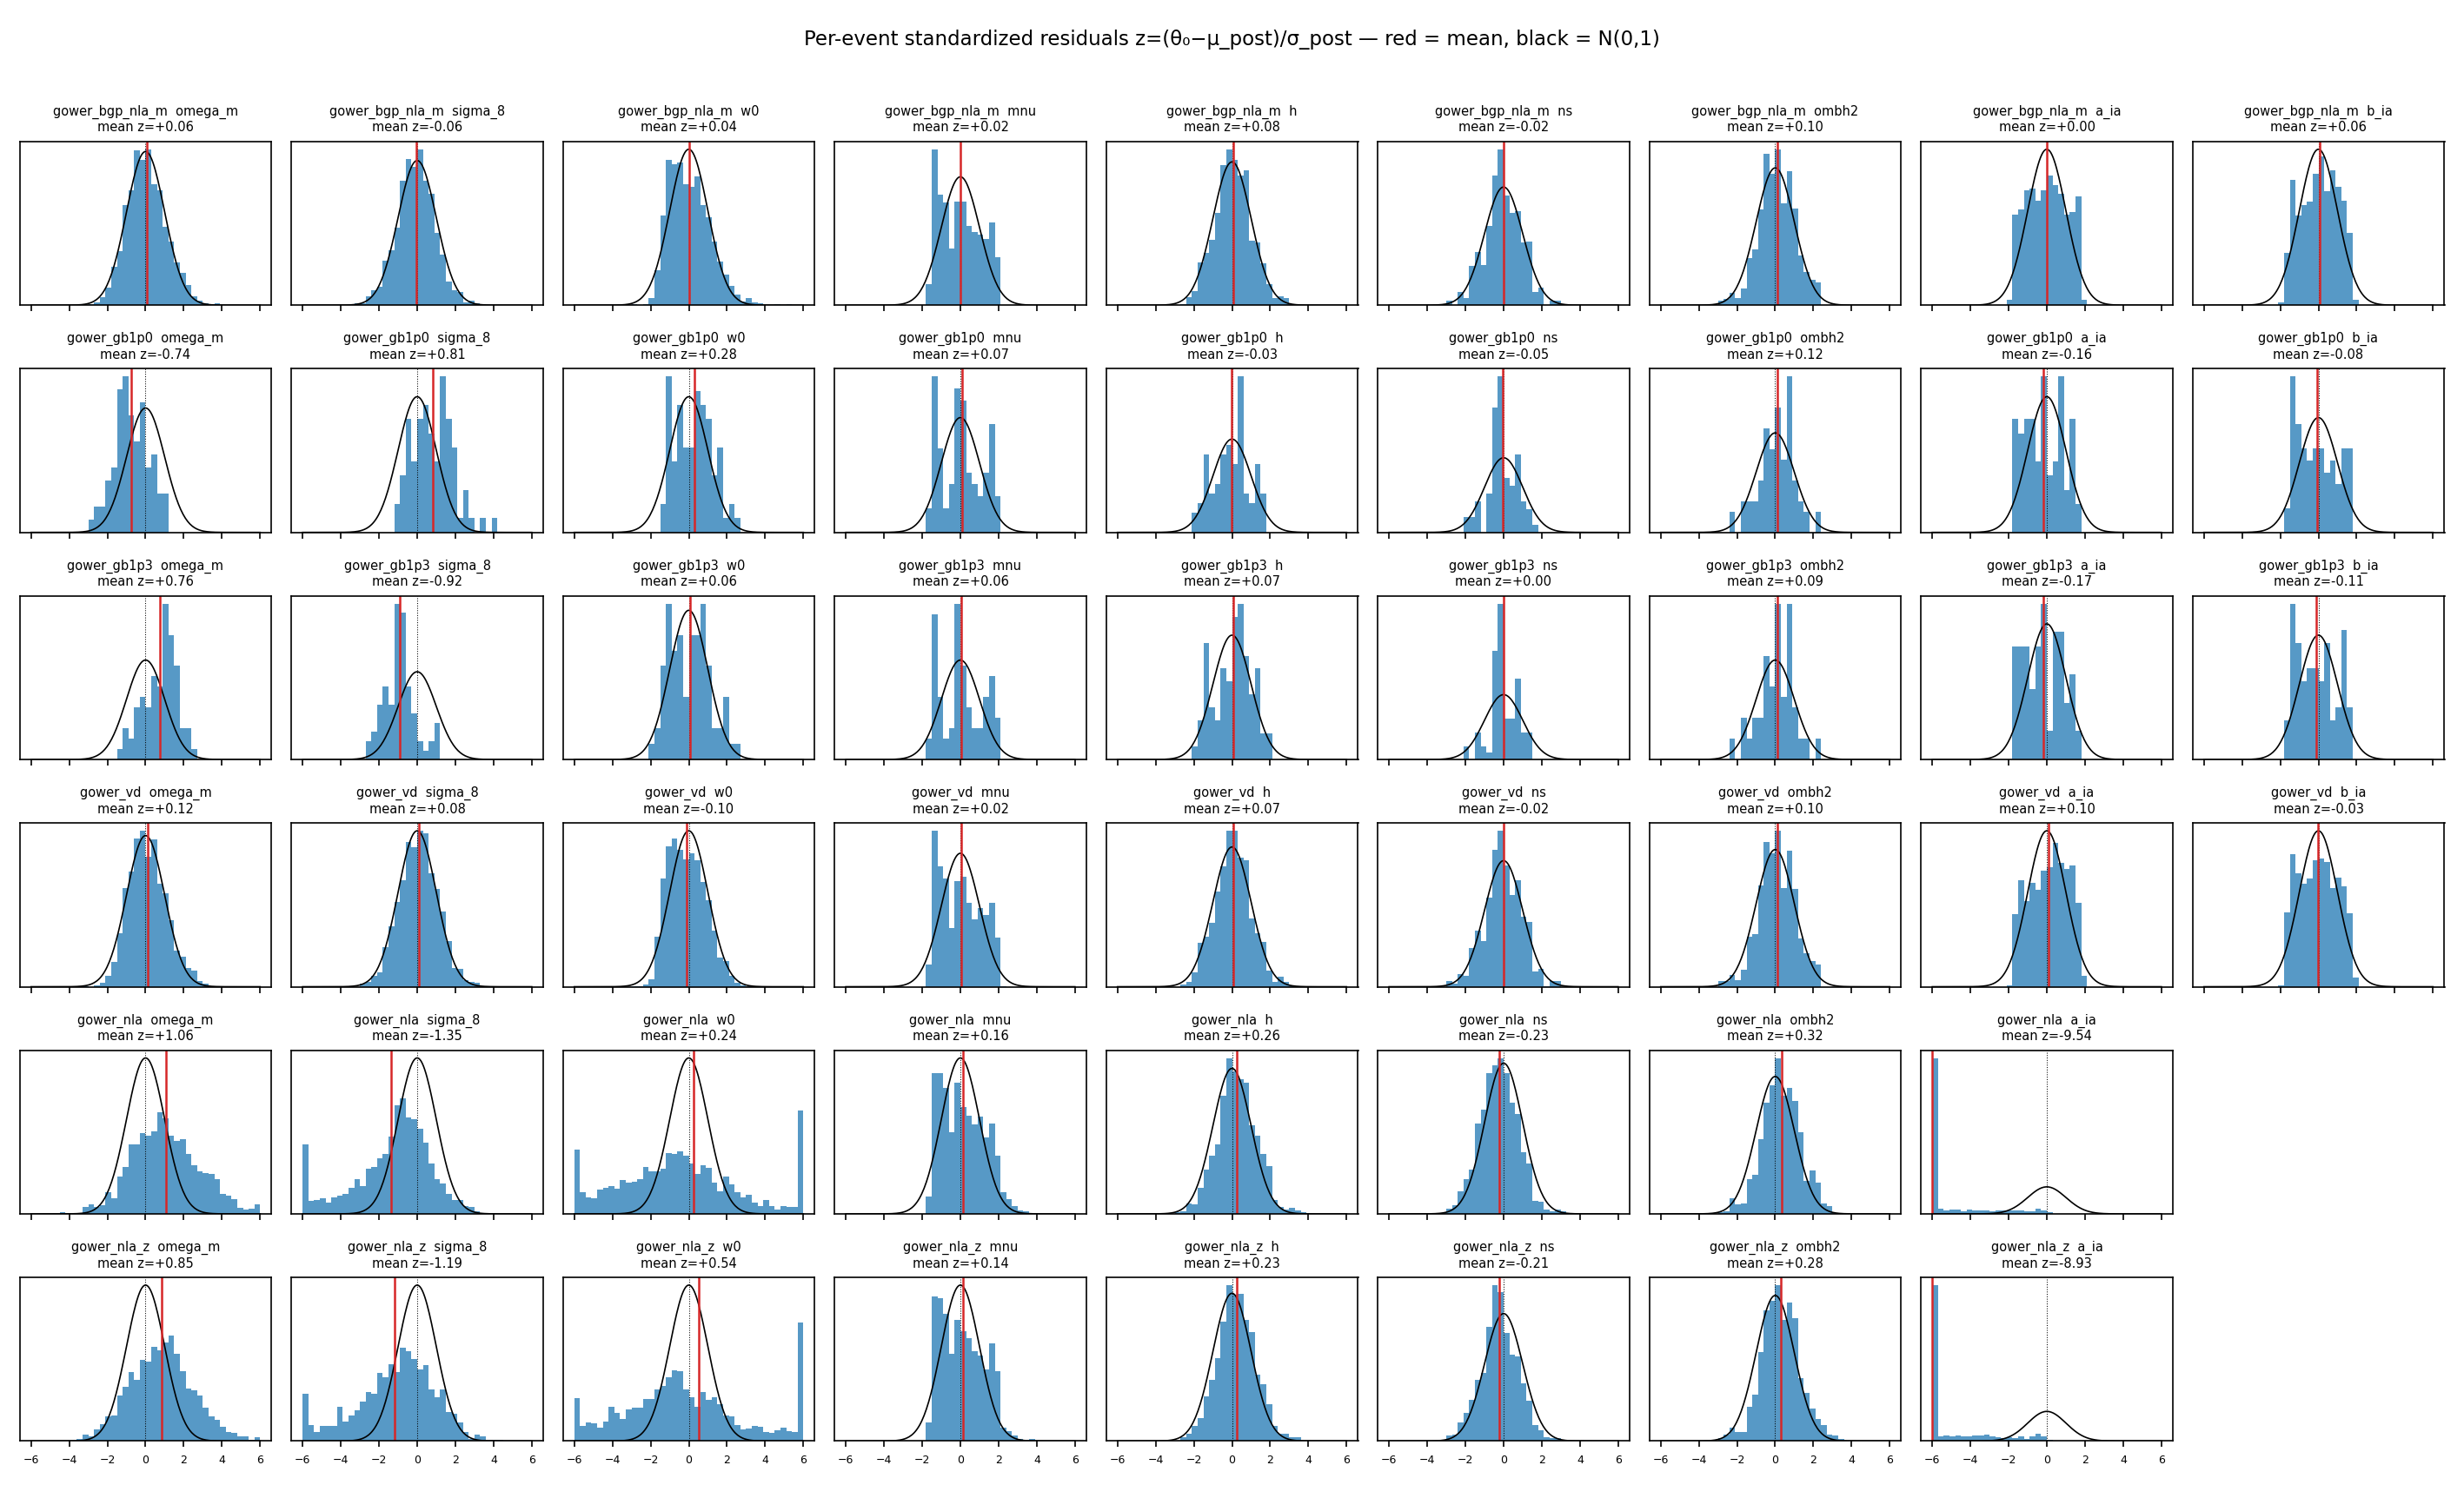

Recreate this plot in Python.
"""Z-score diagnostics + matched-N calibration floor for the misspec eval.

Per variate, from misspec_posterior_samples_<match>.npz (SCALED space; z-scores are
affine-invariant so identical in physical space):
  z[event, param] = (theta0 - posterior_mean) / posterior_std
- coherent-bias check (advisor check #1): mean z per param, same-sign fraction
- z histograms vs N(0,1)
Matched-N floor (advisor check #2): recompute the EXACT calibration_error pipeline on random
subsamples of the in-dist nla_m events at the OOD variates' N.

The floor is matched on CLUSTER STRUCTURE, not on row count. The rows are augmentations
(footprint rotation x shape-noise) of a much smaller set of cosmologies: the in-dist set is
1590 rows over 199 cosmologies (8 each), while `gower_gb1p0`/`gower_gb1p3` are 80 rows over
only **40 cosmologies x 2 rows**. Drawing 80 random in-dist ROWS would touch ~80 different
cosmologies and so carry ~8x the effective sample of the thing it is meant to calibrate,
producing a floor band far too narrow and making the gb points look more significant than
they are. Instead we draw the same NUMBER OF COSMOLOGIES and the same ROWS PER COSMOLOGY as
the target variate.
"""
import argparse
import glob
import json
import os
import sys

sys.path.insert(0, os.getcwd())  # repo-root imports (src.ml...) when run by path

import matplotlib

matplotlib.use("Agg")
import matplotlib.pyplot as plt
import numpy as np
import torch

PARAMS = ["omega_m", "sigma_8", "w0", "mnu", "h", "ns", "ombh2", "a_ia", "b_ia"]
KEY3 = ["omega_m", "sigma_8", "w0"]

# Ordering comes from the ONE shared style module so every figure and table in this task
# agrees; the local copy this script used to carry listed only the GLASS ladder names and
# would have dumped all six gower_* variates into an alphabetical tail.
try:
    from gower_style import ORDER
except ImportError:  # running from the repo root rather than artifacts/
    sys.path.insert(0, os.path.dirname(os.path.abspath(__file__)))
    from gower_style import ORDER


def load(root, match):
    out = {}
    for d in sorted(glob.glob(os.path.join(root, "*", f"misspec_posterior_samples_{match}.npz"))):
        name = os.path.basename(os.path.dirname(d))
        with np.load(d, allow_pickle=True) as z:
            out[name] = {"theta0s": z["theta0s"], "samples": z["samples"],
                         "sim_ids": z["sim_ids"] if "sim_ids" in z.files else None,
                         "aug_ids": z["aug_ids"] if "aug_ids" in z.files else None}
        jp = os.path.join(os.path.dirname(d), f"misspec_evaluation_results_{match}.json")
        if os.path.exists(jp):
            with open(jp) as f:
                out[name]["json"] = json.load(f)
    return out


def zscores(theta0s, samples):
    mu = samples.mean(axis=0)          # [N, D]
    sd = samples.std(axis=0)
    return (theta0s - mu) / np.maximum(sd, 1e-12)


def calibration_error(samples, theta0s):
    """The exact production pipeline: get_tarp_coverage bootstrap-25 -> rank-hist MSE."""
    from src.ml.eval.tarp import get_tarp_coverage
    from src.ml.eval.evaluate_models import TARPDiagnostics

    # npz samples are already [S, N, D] — exactly get_tarp_coverage's expected layout.
    cov = get_tarp_coverage(
        samples.copy(), theta0s.copy(),
        bootstrap=True, num_bootstrap=25, seed=None, num_alpha_bins=100,
    )
    return TARPDiagnostics._calibration_error_from_coverage(cov)


def main():
    ap = argparse.ArgumentParser()
    ap.add_argument("--root", required=True)
    ap.add_argument("--match", default="ncosmo300_0")
    ap.add_argument("--out-prefix", default="misspec")
    ap.add_argument("--floor-reps", type=int, default=200,
                    help="draws for the SMALL cluster shapes, where the floor actually matters")
    ap.add_argument("--summary-json", default=None,
                    help="gower_misspec_cal_vs_disagreement.json - supplies the observed "
                         "5-repeat cal_full_mean per variate for the floor comparison")
    ap.add_argument("--indist", default="nla_m")
    args = ap.parse_args()

    data = load(args.root, args.match)
    names = [n for n in ORDER if n in data] + sorted(set(data) - set(ORDER))

    # ---------------- z-score table + coherence ----------------
    print("\n=== Z-SCORE SUMMARY (per param: mean z +- sem | std z | same-sign frac) ===")
    ztabs = {}
    for name in names:
        th, s = data[name]["theta0s"], data[name]["samples"]
        z = zscores(th, s)
        ztabs[name] = z
        n = z.shape[0]
        print(f"\n--- {name} (N={n}) ---")
        for j, p in enumerate(PARAMS):
            col = z[:, j]
            col = col[np.isfinite(col)]
            if col.size == 0:
                print(f"  {p:>8}: (no truth on disk)")
                continue
            sem = col.std() / np.sqrt(col.size)
            same = max((col > 0).mean(), (col < 0).mean())
            print(f"  {p:>8}: mean z = {col.mean():+6.2f} +- {sem:4.2f} | std z = {col.std():5.2f} "
                  f"| same-sign = {same:4.0%}")

    # ---------------- z histograms ----------------
    fig, axes = plt.subplots(len(names), len(PARAMS), figsize=(2.1 * len(PARAMS), 1.9 * len(names)),
                             sharex=True)
    xg = np.linspace(-6, 6, 200)
    ref = np.exp(-xg ** 2 / 2) / np.sqrt(2 * np.pi)
    for i, name in enumerate(names):
        z = ztabs[name]
        for j, p in enumerate(PARAMS):
            ax = axes[i, j]
            col = z[:, j]
            col = col[np.isfinite(col)]
            if col.size:
                ax.hist(np.clip(col, -6, 6), bins=40, range=(-6, 6), density=True,
                        color="tab:blue", alpha=0.75)
                ax.plot(xg, ref, "k-", lw=0.8)
                ax.axvline(0, color="k", lw=0.5, ls=":")
                m = col.mean()
                ax.axvline(np.clip(m, -6, 6), color="tab:red", lw=1.2)
                ax.set_title(f"{name}  {p}\nmean z={m:+.2f}", fontsize=7)
            else:
                ax.set_axis_off()
            ax.set_yticks([])
            ax.tick_params(labelsize=6)
    fig.suptitle("Per-event standardized residuals z=(θ₀−μ_post)/σ_post — red = mean, black = N(0,1)",
                 fontsize=11)
    fig.tight_layout(rect=(0, 0, 1, 0.97))
    zpath = f"{args.out_prefix}_zscores.png"
    fig.savefig(zpath, dpi=150)
    print(f"\nwrote {zpath}")

    # ---------------- matched-N in-dist calibration floor ----------------
    if args.indist in data:
        th0, s0 = data[args.indist]["theta0s"], data[args.indist]["samples"]
        sim0 = data[args.indist]["sim_ids"]
        n0 = th0.shape[0]
        if sim0 is None:
            print("\n!! in-dist npz has no sim_ids - cannot build a cluster-matched floor.")
            return
        idx_by_cos0 = {c: np.flatnonzero(sim0 == c) for c in np.unique(sim0)}
        cos0 = np.array(sorted(idx_by_cos0))
        print(f"\n=== CLUSTER-MATCHED IN-DIST FLOOR ({args.indist}: {n0} rows / "
              f"{len(cos0)} cosmologies; exact pipeline, {args.floor_reps} draws) ===")
        print("    each draw takes the target's OWN (n_cosmologies x rows-per-cosmology),")
        print("    NOT n random rows -- see the module docstring for why.")
        rng = np.random.default_rng(0)
        idx3 = [PARAMS.index(p) for p in KEY3]

        # group targets by cluster shape so gb1p0 and gb1p3 (both 40x2) share one floor
        shapes = {}
        for n in names:
            if n == args.indist or data[n]["sim_ids"] is None:
                continue
            sv = data[n]["sim_ids"]
            ncos = len(np.unique(sv))
            rpc = int(round(len(sv) / max(ncos, 1)))
            shapes.setdefault((ncos, rpc), []).append(n)

        floors = {}
        for (ncos, rpc), who in sorted(shapes.items()):
            if ncos > len(cos0):
                print(f"  [{ncos} x {rpc}] SKIP - more cosmologies than the in-dist set has.")
                continue
            # cost scales with n_rows; the large shapes' floor is essentially the in-dist
            # value itself, so spend the draws on the small shapes where the floor is the
            # whole point.
            reps = args.floor_reps if ncos * rpc <= 200 else max(4, args.floor_reps // 40)
            fulls, subs = [], []
            for _ in range(reps):
                pick = rng.choice(cos0, size=ncos, replace=False)
                sel = np.concatenate([
                    rng.choice(idx_by_cos0[c], size=min(rpc, len(idx_by_cos0[c])), replace=False)
                    for c in pick])
                fulls.append(calibration_error(s0[:, sel, :], th0[sel]))
                subs.append(calibration_error(s0[:, sel, :][:, :, idx3], th0[sel][:, idx3]))
            f_m, f_s = float(np.mean(fulls)), float(np.std(fulls))
            s_m, s_s = float(np.mean(subs)), float(np.std(subs))
            floors[f"{ncos}x{rpc}"] = {
                "n_cosmologies": ncos, "rows_per_cosmology": rpc, "n_rows": ncos * rpc,
                "variates": who, "reps": reps,
                "cal_full_mean": f_m, "cal_full_sd": f_s,
                "cal_full_p95": float(np.percentile(fulls, 95)),
                "cal3_mean": s_m, "cal3_sd": s_s,
                "cal3_p95": float(np.percentile(subs, 95)),
            }
            print(f"  [{ncos:3d} cos x {rpc} rows = {ncos * rpc:4d}] matches {','.join(who)} "
                  f"({reps} draws)")
            print(f"      cal_full(9p)  = {f_m:.4f} +- {f_s:.4f}  (95th pct {np.percentile(fulls, 95):.4f})")
            print(f"      cal_om_s8_w0  = {s_m:.4f} +- {s_s:.4f}  (95th pct {np.percentile(subs, 95):.4f})")

        # the ROW-matched floor the earlier version computed, kept to show the difference
        for (ncos, rpc), who in sorted(shapes.items()):
            N = ncos * rpc
            if N >= n0:
                continue
            nrep = args.floor_reps if N <= 200 else max(4, args.floor_reps // 40)
            fulls = [calibration_error(s0[:, sel, :], th0[sel])
                     for sel in (rng.choice(n0, size=N, replace=False)
                                 for _ in range(nrep))]
            print(f"  [row-matched N={N}, WRONG but shown for contrast] "
                  f"cal_full = {np.mean(fulls):.4f} +- {np.std(fulls):.4f}")

        fp = f"{args.out_prefix}_matched_floor.json"
        with open(fp, "w") as f:
            json.dump(floors, f, indent=2)
        print(f"  wrote {fp}")

        # where the real variates sit relative to their own floor
        summ = {}
        if args.summary_json and os.path.exists(args.summary_json):
            with open(args.summary_json) as f:
                summ = json.load(f)
        if summ:
            print("\n  --- variate vs its CLUSTER-MATCHED floor (cal_full, 5-repeat mean) ---")
            for (ncos, rpc), who in sorted(shapes.items()):
                key = f"{ncos}x{rpc}"
                if key not in floors:
                    continue
                fl = floors[key]
                for n in who:
                    obs = (summ.get(n) or {}).get("cal_full_mean")
                    if obs is None:
                        continue
                    sd = fl["cal_full_sd"] or 1e-12
                    above = obs > fl["cal_full_p95"]
                    print(f"    {n:>16}: obs={obs:.4f} vs floor[{key}] "
                          f"{fl['cal_full_mean']:.4f} +- {fl['cal_full_sd']:.4f} "
                          f"(95th {fl['cal_full_p95']:.4f})  ->  "
                          f"{(obs - fl['cal_full_mean']) / sd:+.1f} sd  "
                          f"{'ABOVE the floor' if above else 'WITHIN the floor -- not a detection'}")
        else:
            print("\n  (pass --summary-json gower_misspec_cal_vs_disagreement.json "
                  "for the variate-vs-floor comparison)")

    # ---------------- drop accounting ----------------
    print("\n=== EVENT ACCOUNTING ===")
    for name in names:
        j = data[name].get("json", {})
        print(f"  {name:>6}: n_test={j.get('n_test_files', '?')} "
              f"dropped_nonfinite={j.get('n_dropped_nonfinite', 'n/a (run-1 output)')} "
              f"missing={j.get('missing_params')} excluded={j.get('excluded_params')}")


if __name__ == "__main__":
    main()
